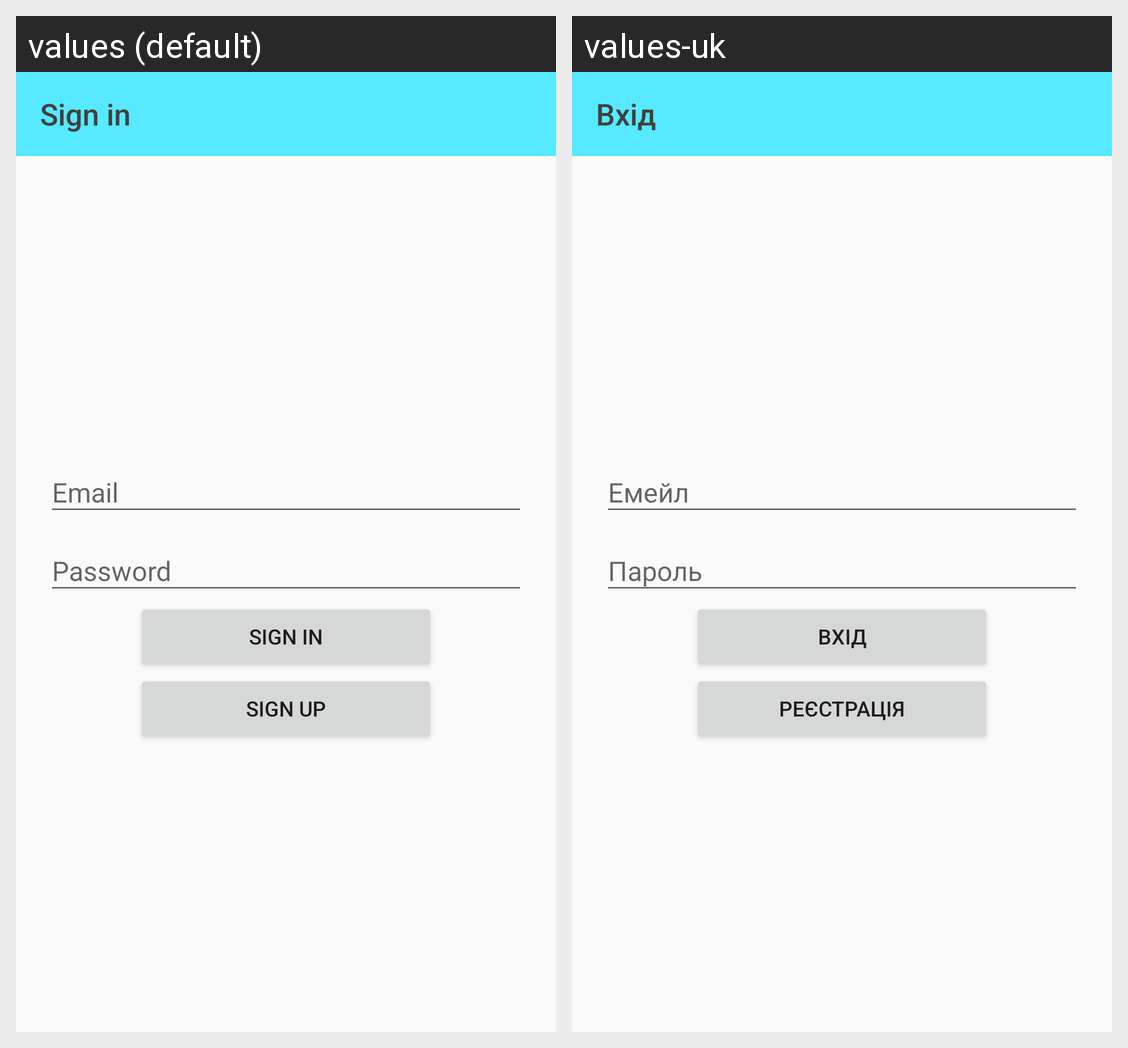

This grid shows one Android layout under two languages. Give, for every string resource on the screen, its name, the default text and each shown locale's text.
Android screen res/layout/fragment_sign_in.xml rendered under 2 locales, left to right: values (default), values-uk. Device: Nexus 5 (rendered at 1080×1920; each locale shown at half size, 540×960, under a caption strip naming it); theme Theme.AppCompat.DayNight.NoActionBar.
Strings drawn on this screen, with the default value and each locale's value (text and hints the layout hard-codes, and strings that could not be matched under every locale, appear in the picture but are not listed):

sign_in
  values: Sign in
  values-uk: Вхід

email
  values: Email
  values-uk: Емейл

password
  values: Password
  values-uk: Пароль

sign_up
  values: Sign up
  values-uk: Реєстрація
